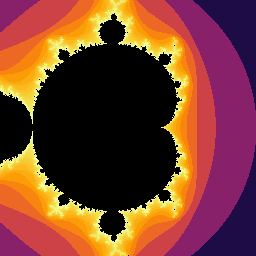

The file beside this chart, header and first rows:
col, row, iters
0, 0, 3
1, 0, 3
2, 0, 3
3, 0, 3
4, 0, 3
5, 0, 3
6, 0, 3
7, 0, 3
8, 0, 3
9, 0, 3
10, 0, 3
11, 0, 3
12, 0, 3
13, 0, 3
14, 0, 3
15, 0, 3
16, 0, 3
17, 0, 3
18, 0, 3
19, 0, 3
20, 0, 3
21, 0, 3
22, 0, 3
23, 0, 3
24, 0, 3
25, 0, 3
26, 0, 3
27, 0, 3
28, 0, 3
29, 0, 3
30, 0, 3
31, 0, 3
32, 0, 3
33, 0, 3
34, 0, 3
35, 0, 3
36, 0, 3
37, 0, 3
38, 0, 3
39, 0, 3
40, 0, 4
41, 0, 4
42, 0, 4
43, 0, 4
44, 0, 4
45, 0, 4
46, 0, 4
47, 0, 4
48, 0, 4
49, 0, 4
50, 0, 4
51, 0, 4
52, 0, 4
53, 0, 4
54, 0, 4
55, 0, 4
56, 0, 4
57, 0, 4
58, 0, 4
59, 0, 4
... 65,476 more rows
